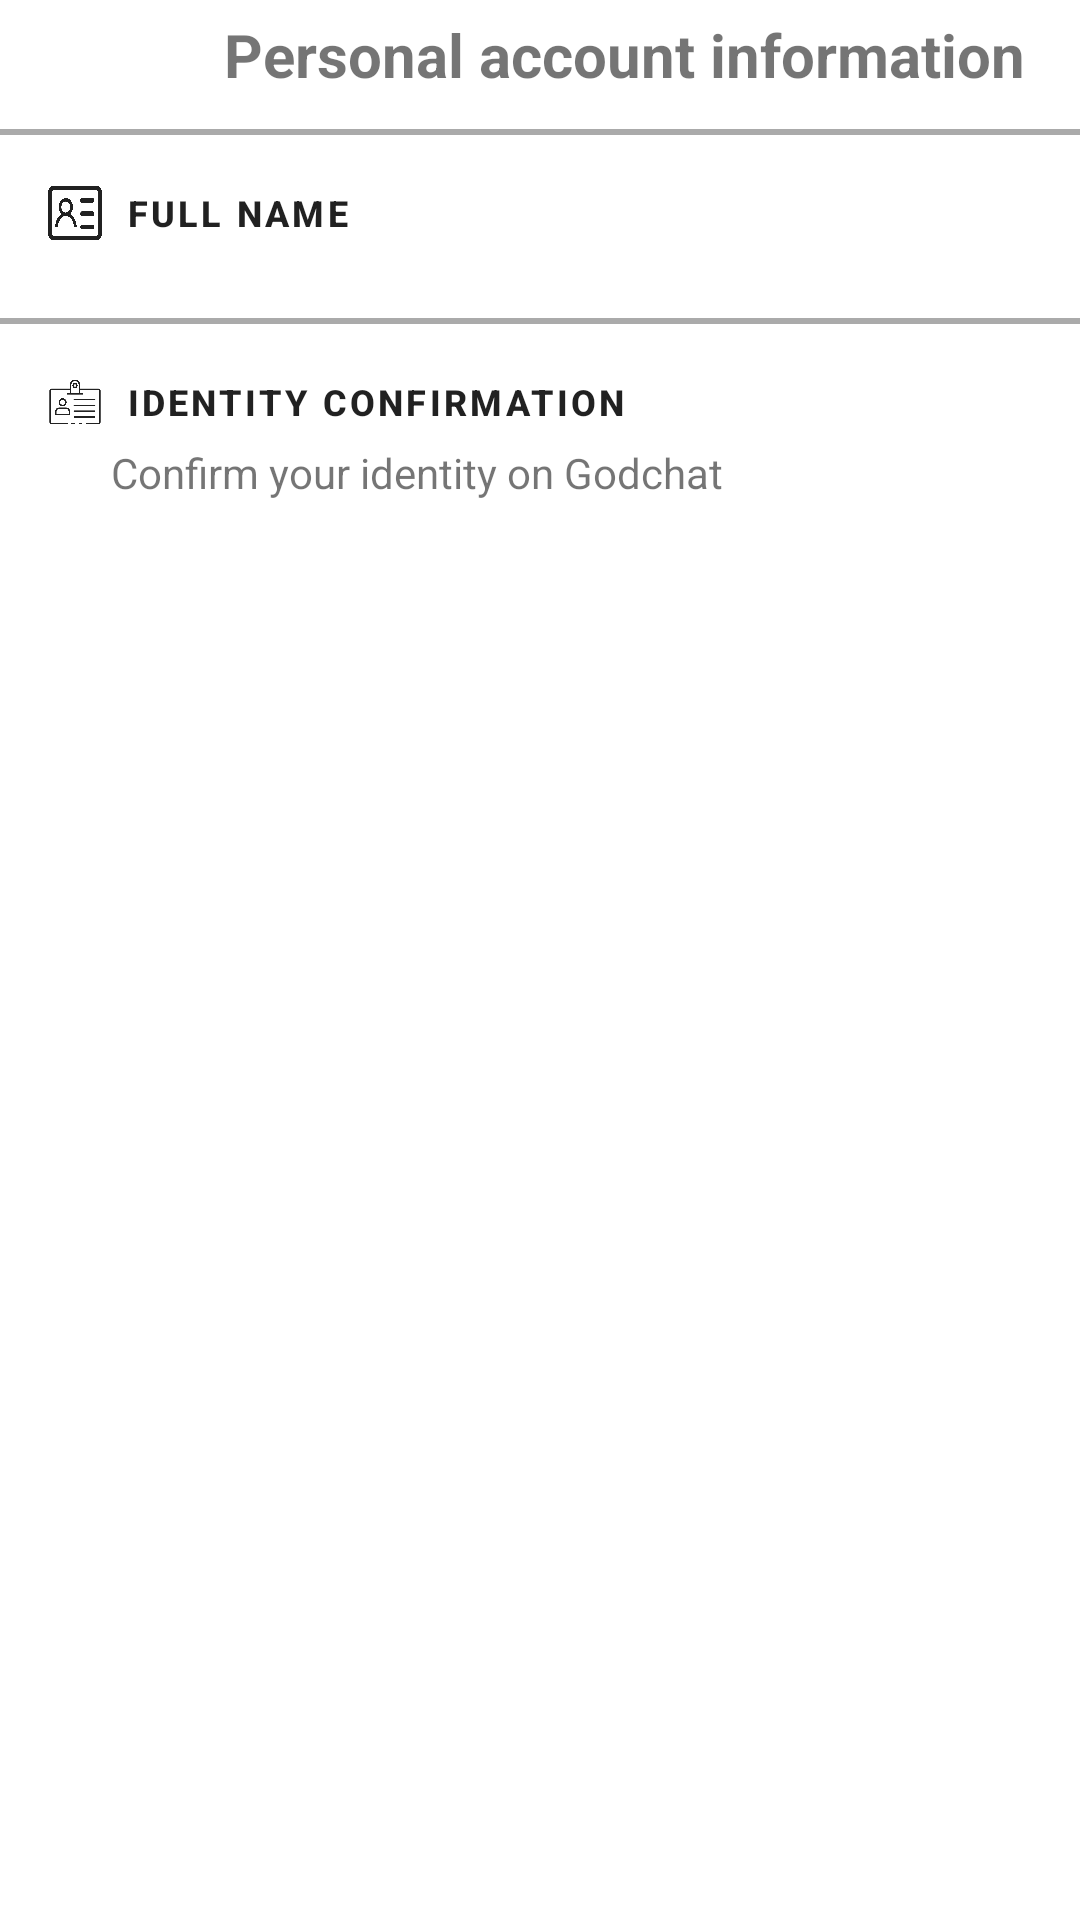

Reconstruct the res/layout file that produces this screen, plus the resources it refers to.
<!-- AndroidManifest.xml: application theme Theme.Project_Chat_Group -->
<!-- res/layout/activity_personal_information_setting.xml -->
<?xml version="1.0" encoding="utf-8"?>
<LinearLayout xmlns:android="http://schemas.android.com/apk/res/android"
    xmlns:app="http://schemas.android.com/apk/res-auto"
    xmlns:tools="http://schemas.android.com/tools"
    android:layout_width="match_parent"
    android:layout_height="match_parent"
    tools:context=".SettingMainOptions.PersonalInformationSettingActivity"
    android:orientation="vertical">

    <LinearLayout
        android:layout_width="match_parent"
        android:layout_height="wrap_content"
        android:orientation="horizontal">
        <com.google.android.material.button.MaterialButton
            android:id="@+id/btnBack"
            android:layout_width="56dp"
            android:layout_height="41dp"
            android:background="?android:attr/selectableItemBackground"
            android:textColor="@color/material_on_primary_emphasis_high_type"
            app:icon="@drawable/left_arrow"
            app:iconSize="14dp"
            app:iconTint="@color/material_on_primary_emphasis_high_type"
            app:layout_constraintHorizontal_bias="0.0"
            app:layout_constraintLeft_toLeftOf="parent"
            app:layout_constraintRight_toRightOf="parent"
            app:layout_constraintTop_toTopOf="parent" />

        <TextView
            android:id="@+id/tvTitle"
            android:layout_width="match_parent"
            android:layout_height="wrap_content"
            android:gravity="center_horizontal"
            android:text="@string/Personal_account_information"
            android:textSize="20dp"
            android:textStyle="bold" />
    </LinearLayout>

    <View
        android:layout_width="match_parent"
        android:layout_height="2dp"
        android:background="@android:color/darker_gray"
        android:layout_marginTop="2dp"
        android:layout_marginBottom="2dp"/>

    <LinearLayout
        android:layout_width="match_parent"
        android:layout_height="wrap_content"
        android:orientation="vertical"
        android:id="@+id/linearlayoutFullname"
        android:clickable="true">
        <com.google.android.material.button.MaterialButton
            android:layout_width="match_parent"
            android:layout_height="wrap_content"
            android:text="@string/Full_Name"
            android:textStyle="bold"
            android:textAlignment="textStart"
            android:textSize="12dp"
            android:textColor="@color/material_on_primary_emphasis_high_type"
            android:id="@+id/btnFullNameChange"
            app:icon="@drawable/personal_information_setting"
            app:iconSize="18dp"
            app:iconTint="@color/material_on_primary_emphasis_high_type"
            android:background="?android:attr/selectableItemBackground"/>
        <TextView
            android:layout_width="match_parent"
            android:layout_height="wrap_content"
            android:text=""
            android:id="@+id/tvFullNameSetting"
            android:layout_marginTop="-5pt"
            android:layout_marginLeft="18pt"/>
    </LinearLayout>



































    <View
        android:layout_width="match_parent"
        android:layout_height="2dp"
        android:background="@android:color/darker_gray"
        android:layout_marginTop="2dp"
        android:layout_marginBottom="2dp"/>

    <LinearLayout
        android:layout_width="match_parent"
        android:layout_height="wrap_content"
        android:orientation="vertical"
        android:id="@+id/linearlayoutIDConfirm"
        android:clickable="true">

        <com.google.android.material.button.MaterialButton
            android:id="@+id/btnIDConfirm"
            android:layout_width="match_parent"
            android:layout_height="wrap_content"
            android:background="?android:attr/selectableItemBackground"
            android:text="@string/Identity_Confirmation"
            android:textAlignment="textStart"
            android:textColor="@color/material_on_primary_emphasis_high_type"
            android:textSize="12dp"
            android:textStyle="bold"
            app:icon="@drawable/id_confirm"
            app:iconSize="18dp"
            app:iconTint="@color/material_on_primary_emphasis_high_type" />

        <TextView
            android:layout_width="match_parent"
            android:layout_height="wrap_content"
            android:text="@string/Identity_Confirmation_Sub"
            android:layout_marginTop="-5pt"
            android:layout_marginLeft="18pt"/>
    </LinearLayout>

</LinearLayout>
<!-- resources referenced by this layout -->
<resources>
  <!-- drawable content_icon: png bitmap (drawable-mdpi, 7297 bytes) -->
  <!-- drawable id_confirm: png bitmap (drawable-mdpi, 10145 bytes) -->
  <!-- drawable personal_information_setting: png bitmap (drawable-mdpi, 19647 bytes) -->
  <string name="Contact_Info">Contact Info</string>
  <string name="Contact_Info_Sub">Manage your phone numbers and email addresses</string>
  <string name="Full_Name">Full Name</string>
  <string name="Identity_Confirmation">Identity Confirmation</string>
  <string name="Identity_Confirmation_Sub">Confirm your identity on Godchat</string>
  <string name="Personal_account_information">Personal account information</string>
  <style name="Theme.Project_Chat_Group" parent="Theme.MaterialComponents.DayNight.NoActionBar">
          
          <item name="colorPrimary">#424242</item>
          <item name="colorPrimaryVariant">@color/purple_700</item>
          <item name="colorOnPrimary">@color/black</item>
          
          <item name="colorSecondary">@color/teal_200</item>
          <item name="colorSecondaryVariant">@color/teal_700</item>
          <item name="colorOnSecondary">@color/black</item>
          
          <item name="android:statusBarColor" tools:targetApi="l">?attr/colorPrimaryVariant</item>
          
  
  
      </style>
  <color name="purple_700">#FF3700B3</color>
  <color name="black">#FF000000</color>
  <color name="teal_200">#FF03DAC5</color>
  <color name="teal_700">#FF018786</color>
</resources>
